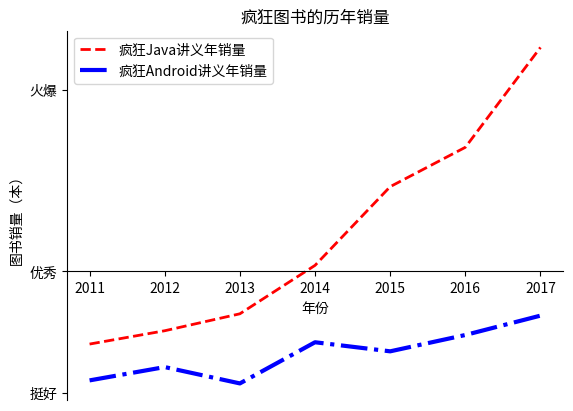

Write the Python code that produced this figure.
# coding: utf-8
#########################################################################
# 网站: <a href="http://www.crazyit.org">疯狂Java联盟</a>               #
# [redacted]
#                                                                       #
# version 1.0                                                           #
#                                                                       #
# [redacted]
#                                                                       #
# This program is protected by copyright laws.                          #
#                                                                       #
# Program Name:                                                         #
#                                                                       #
# <br>Date:                                                             #
#########################################################################
import matplotlib.pyplot as plt

x_data = ['2011', '2012', '2013', '2014', '2015', '2016', '2017']
# 定义2个列表分别作为两条折线的Y轴数据
y_data = [58000, 60200, 63000, 71000, 84000, 90500, 107000]
y_data2 = [52000, 54200, 51500,58300, 56800, 59500, 62700]
# 指定折线的颜色、线宽和样式
plt.plot(x_data, y_data, color = 'red', linewidth = 2.0,
    linestyle = '--', label='疯狂Java讲义年销量')
plt.plot(x_data, y_data2, color = 'blue', linewidth = 3.0,
    linestyle = '-.', label='疯狂Android讲义年销量')
import matplotlib.font_manager as fm
# 使用Matplotlib的字体管理器加载中文字体
my_font=fm.FontProperties(fname="C:\Windows\Fonts\msyh.ttf") 
# 调用legend函数设置图例
plt.legend(loc='best')
# 设置两条坐标轴的名字
plt.xlabel("年份")
plt.ylabel("图书销量（本）")
# 设置数据图的标题
plt.title('疯狂图书的历年销量')
# 设置Y轴上的刻度值
# 第一个参数是点的位置，第二个参数是点的文字提示
plt.yticks([50000, 70000, 100000],
    [r'挺好', r'优秀', r'火爆'])

#获取数据图上的坐标轴对象，他是一个AxesSubplot对象
ax = plt.gca()
# 设置将X轴的刻度值放在底部X轴上
ax.xaxis.set_ticks_position('bottom')
# 设置将Y轴的刻度值放在底部X轴上
ax.yaxis.set_ticks_position('left')
# 设置右边坐标轴线的颜色（设置为none表示不显示）
ax.spines['right'].set_color('none')
# 设置顶部坐标轴线的颜色（设置为none表示不显示）
ax.spines['top'].set_color('none')
# 定义底部坐标轴线的位置（放在70000数值处）
ax.spines['bottom'].set_position(('data', 70000))
# 调用show()函数显示图形
plt.show()
